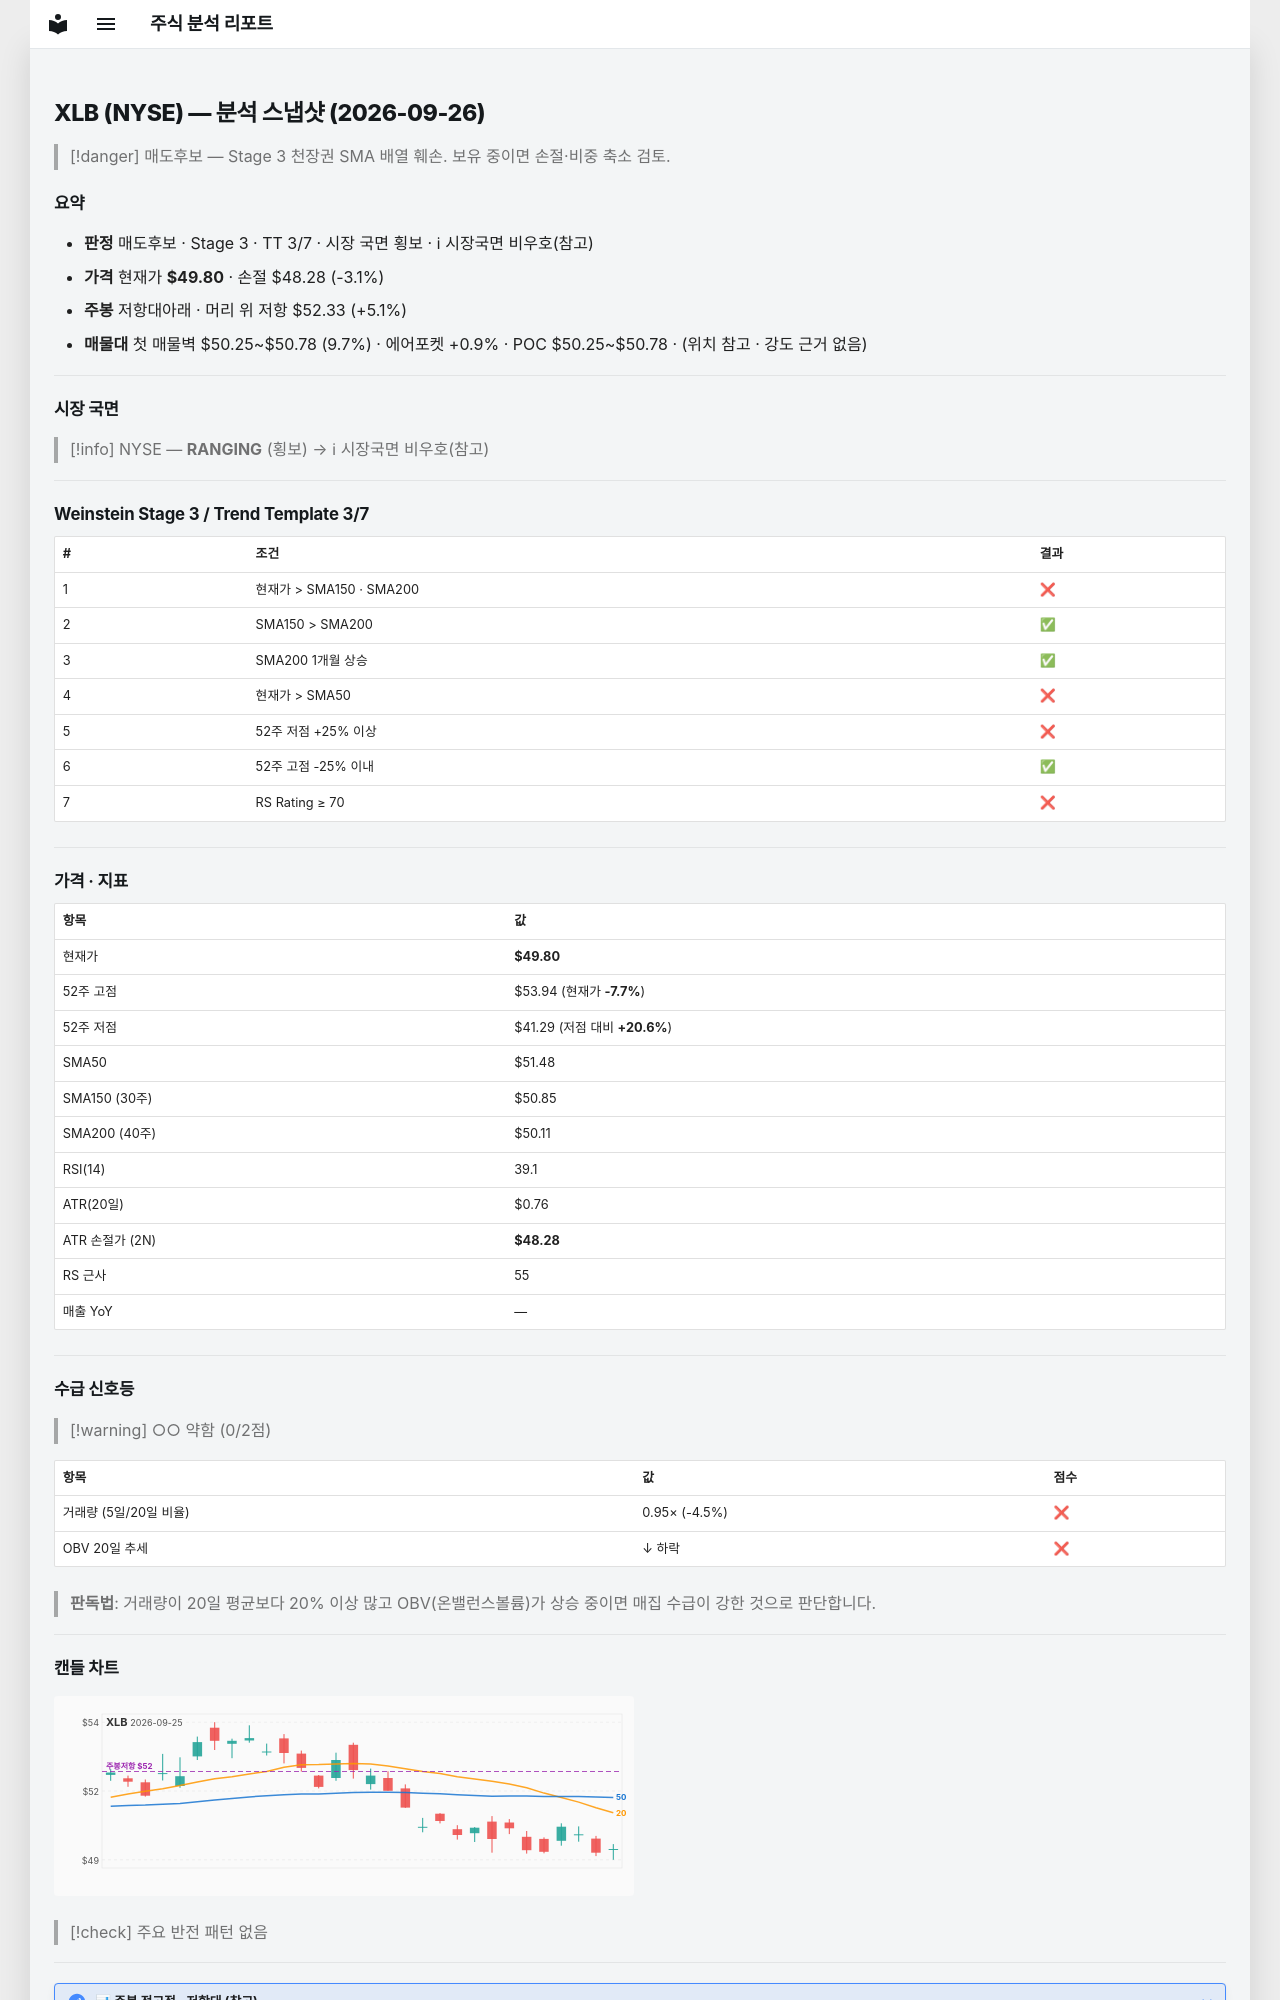

repository: soloandco/stock-reports · page: snapshots/XLB-2026-09-26/index.html · generator: mkdocs

---
type: analysis-snapshot
title: XLB 분석 스냅샷
ticker: XLB
market: NYSE
created: 2026-09-26
updated: 2026-09-26
bar-date: 2026-09-25
verdict: 매도후보
real-rr: 1.66
sma50-gap-pct: -3.3
weekly-position: 저항대아래
weekly-overhead-price: 52.33
weekly-overhead-pct: 5.1
stage: 3
trend-template-score: 3
tt-max: 7
price: 49.79999923706055
stop-price: 48.278004220017834
market-regime: RANGING
supply-demand-score: 0/2
supply-demand-label: 약함
status: tracking
tags:
  - stock-agent
  - watchlist
  - XLB
  - analysis
related:
  - "[[analysis-template]]"
---

# XLB (NYSE) — 분석 스냅샷 (2026-09-26)

> [!danger] 매도후보 — Stage 3 천장권
> SMA 배열 훼손. 보유 중이면 손절·비중 축소 검토.

## 요약

- **판정** 매도후보 · Stage 3 · TT 3/7 · 시장 국면 횡보 · ℹ 시장국면 비우호(참고)
- **가격** 현재가 **$49.80** · 손절 $48.28 (-3.1%)
- **주봉** 저항대아래 · 머리 위 저항 $52.33 (+5.1%)
- **매물대** 첫 매물벽 $50.25~$50.78 (9.7%) · 에어포켓 +0.9% · POC $50.25~$50.78 · (위치 참고 · 강도 근거 없음)

---

## 시장 국면

> [!info] NYSE — **RANGING** (횡보) → ℹ 시장국면 비우호(참고)

---

## Weinstein Stage 3 / Trend Template 3/7

| # | 조건 | 결과 |
|---|------|------|
| 1 | 현재가 > SMA150 · SMA200 | ❌ |
| 2 | SMA150 > SMA200 | ✅ |
| 3 | SMA200 1개월 상승 | ✅ |
| 4 | 현재가 > SMA50 | ❌ |
| 5 | 52주 저점 +25% 이상 | ❌ |
| 6 | 52주 고점 -25% 이내 | ✅ |
| 7 | RS Rating ≥ 70 | ❌ |

---

## 가격 · 지표

| 항목 | 값 |
|------|---|
| 현재가 | **$49.80** |
| 52주 고점 | $53.94 (현재가 **-7.7%**) |
| 52주 저점 | $41.29 (저점 대비 **+20.6%**) |
| SMA50 | $51.48 |
| SMA150 (30주) | $50.85 |
| SMA200 (40주) | $50.11 |
| RSI(14) | 39.1 |
| ATR(20일) | $0.76 |
| ATR 손절가 (2N) | **$48.28** |
| RS 근사 | 55 |
| 매출 YoY | — |

---
## 수급 신호등

> [!warning] ○○ 약함 (0/2점)

| 항목 | 값 | 점수 |
|------|------|------|
| 거래량 (5일/20일 비율) | 0.95× (-4.5%) | ❌ |
| OBV 20일 추세 | ↓ 하락 | ❌ |

> **판독법**: 거래량이 20일 평균보다 20% 이상 많고 OBV(온밸런스볼륨)가 상승 중이면 매집 수급이 강한 것으로 판단합니다.

---
